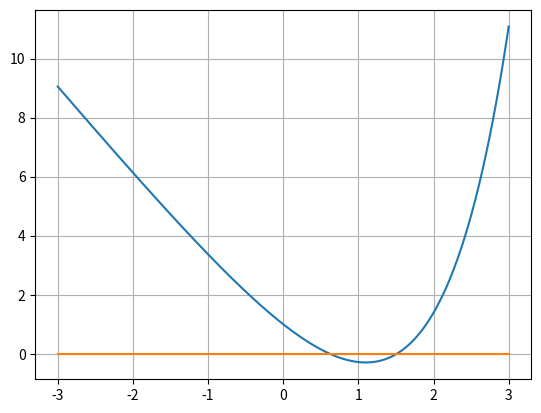

Generate this figure with matplotlib:
import numpy as np
import matplotlib.pyplot as plt

f1=lambda x: np.log(x+1)-x
f2=lambda x: x**2-np.cos(x)
f3=lambda x: np.sin(x)-(x/2)
f4=lambda x: np.exp(x)-3*x

a3=-3; b3=3; 
x3=np.linspace(a3,b3,1000)
y3=f4(x3)
xAxis3=np.zeros_like(x3)

#plt.subplot(2,2,3)
plt.plot(x3,y3)
plt.plot(x3,xAxis3)
plt.grid()
plt.show()